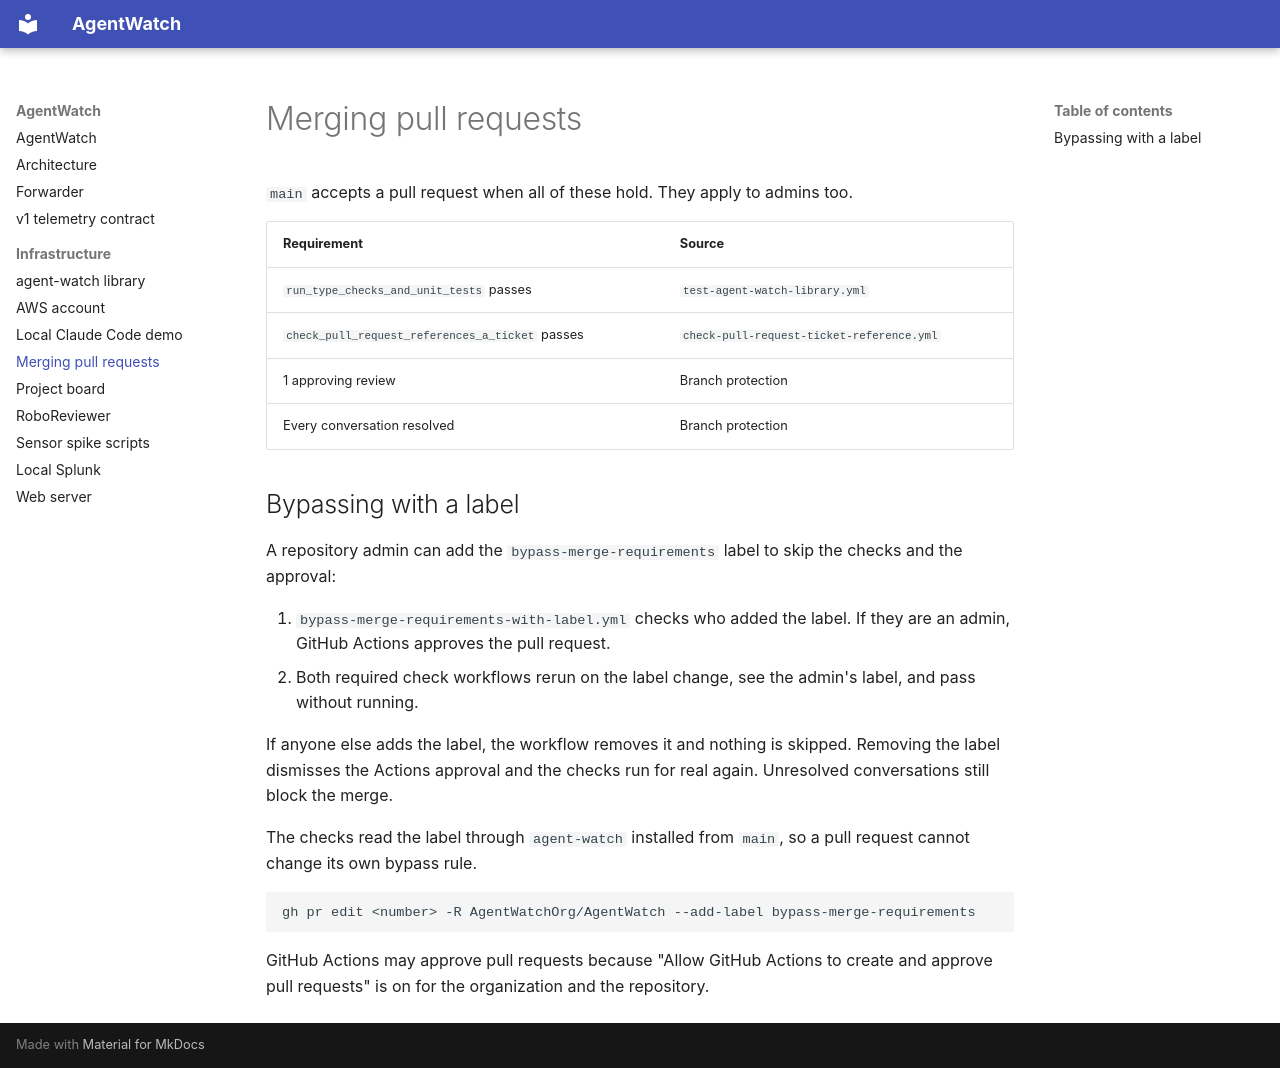

repository: AgentWatchOrg/AgentWatch · page: infrastructure/merging-pull-requests/index.html · generator: mkdocs

# Merging pull requests

`main` accepts a pull request when all of these hold. They apply to admins too.

| Requirement | Source |
|---|---|
| `run_type_checks_and_unit_tests` passes | `test-agent-watch-library.yml` |
| `check_pull_request_references_a_ticket` passes | `check-pull-request-ticket-reference.yml` |
| 1 approving review | Branch protection |
| Every conversation resolved | Branch protection |

## Bypassing with a label
A repository admin can add the `bypass-merge-requirements` label to skip the checks and the approval:

1. `bypass-merge-requirements-with-label.yml` checks who added the label. If they are an admin, GitHub Actions approves the pull request.
2. Both required check workflows rerun on the label change, see the admin's label, and pass without running.

If anyone else adds the label, the workflow removes it and nothing is skipped. Removing the label dismisses the Actions approval and the checks run for real again. Unresolved conversations still block the merge.

The checks read the label through `agent-watch` installed from `main`, so a pull request cannot change its own bypass rule.

```bash
gh pr edit <number> -R AgentWatchOrg/AgentWatch --add-label bypass-merge-requirements
```

GitHub Actions may approve pull requests because "Allow GitHub Actions to create and approve pull requests" is on for the organization and the repository.
